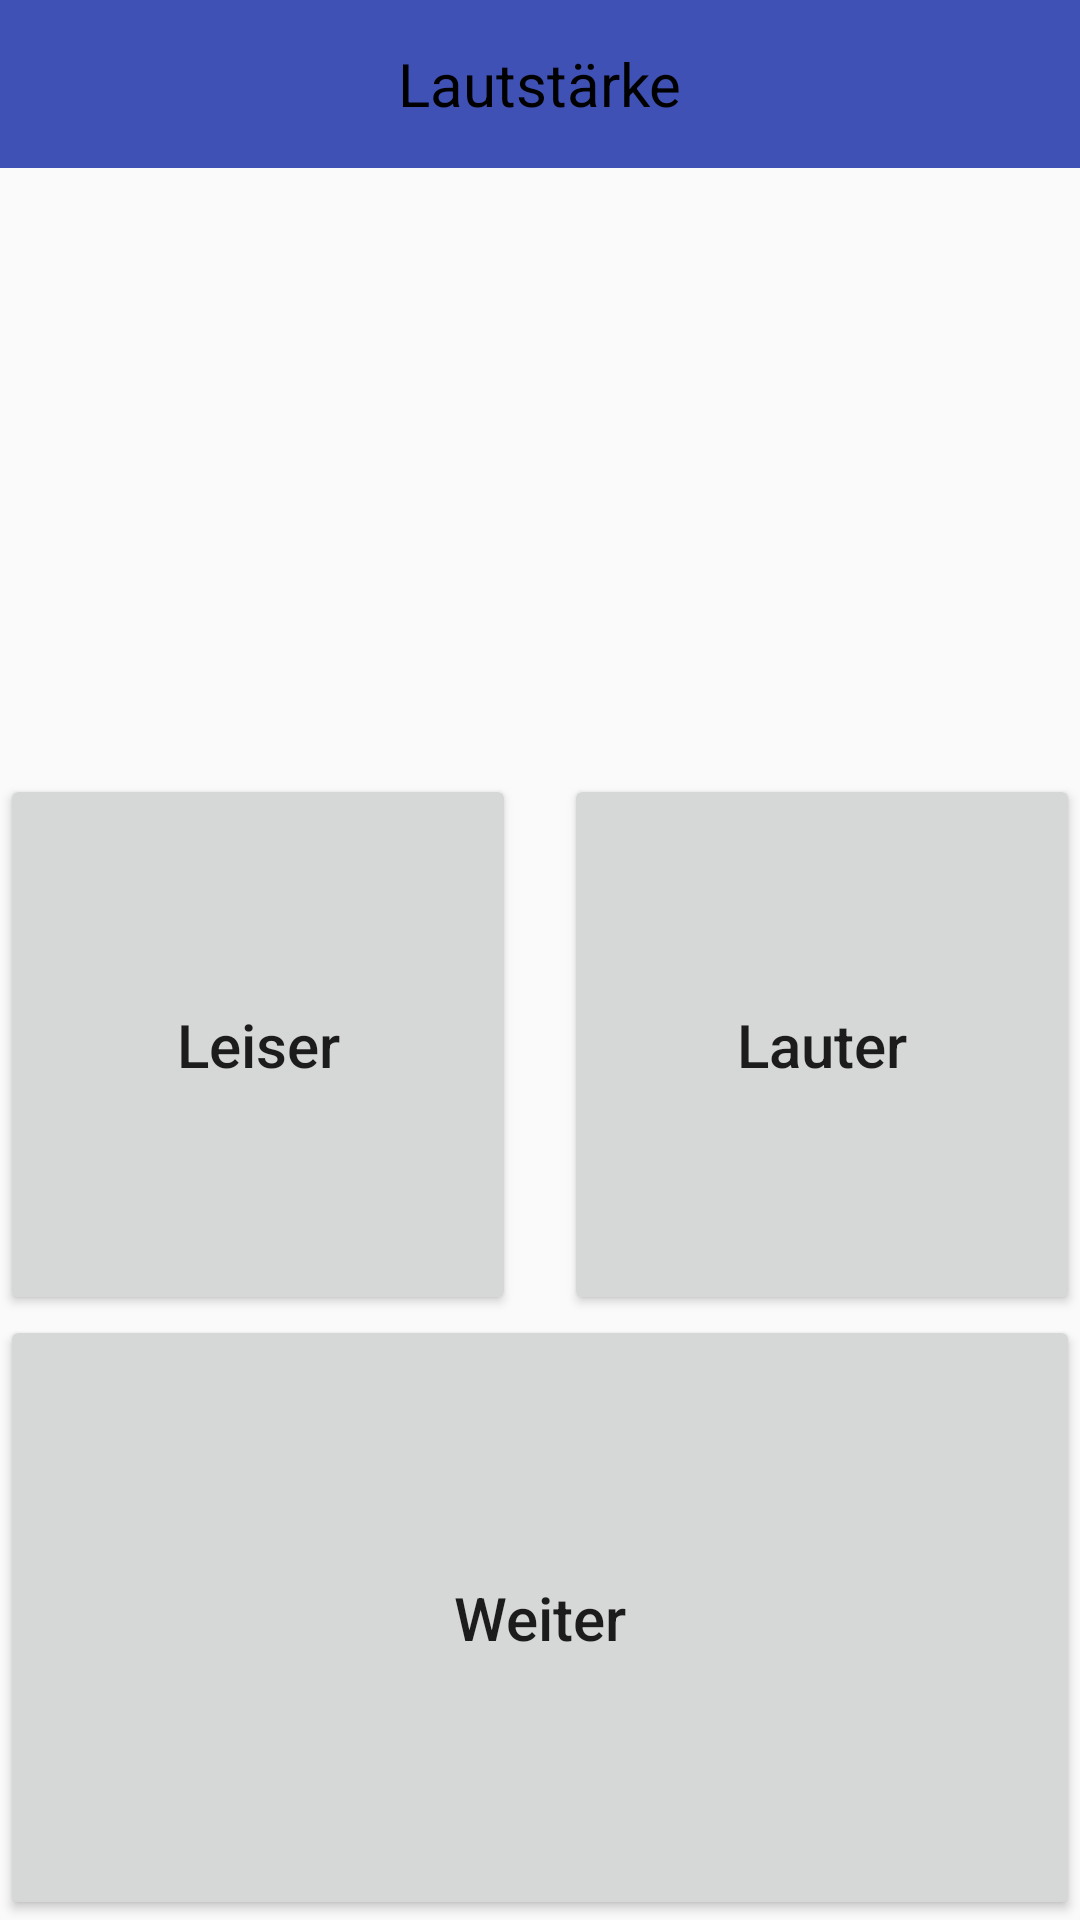

Write the Android layout XML for this screen, with the resource values it uses.
<!-- AndroidManifest.xml: application theme AppTheme -->
<!-- res/layout/activity_volume.xml -->
<?xml version="1.0" encoding="utf-8"?>
<LinearLayout xmlns:android="http://schemas.android.com/apk/res/android"
xmlns:tools="http://schemas.android.com/tools"
xmlns:app="http://schemas.android.com/apk/res-auto"
android:id="@+id/activity_lautstaerke"
android:layout_width="match_parent"
android:layout_height="match_parent"
android:orientation="vertical"
tools:context="com.example.jrgen.test1.Volume">

    <android.support.v7.widget.Toolbar
        android:id="@+id/my_toolbar"
        android:layout_width="match_parent"
        android:layout_height="?attr/actionBarSize"
        android:background="?attr/colorPrimary"
        android:layout_gravity="center"
        android:theme="@style/ThemeOverlay.AppCompat.ActionBar"
        app:popupTheme="@style/ThemeOverlay.AppCompat.Light" >
        <TextView
            android:layout_width="wrap_content"
            android:layout_height="wrap_content"
            android:text="@string/volumeTitle"
            android:layout_gravity="center"
            android:textColor="@color/colorBlack"
            android:textSize="20sp"
            android:id="@+id/toolbar_title" />
    </android.support.v7.widget.Toolbar>

    <RelativeLayout
        android:paddingLeft="@dimen/activity_horizontal_margin"
        android:paddingRight="@dimen/activity_horizontal_margin"

        android:layout_weight="1"
        android:layout_width="match_parent"
        android:layout_height="match_parent">
        <TextView
            android:layout_width="fill_parent"
            android:layout_height="fill_parent"
            android:gravity="center_horizontal|center_vertical"
            android:text=""
            android:id="@+id/textView1"
            android:textColor="@android:color/black"
            android:textSize="40sp" />
    </RelativeLayout>

    <LinearLayout
        android:layout_width="match_parent"
        android:layout_height="match_parent"
        android:layout_marginLeft="@dimen/activity_horizontal_margin"
        android:layout_marginRight="@dimen/activity_horizontal_margin"
        android:layout_marginBottom="@dimen/activity_vertical_margin"
        android:layout_weight="1.05"
        android:orientation="horizontal">
        <Button
            android:text="@string/volumeDown"
            android:layout_width="0dp"
            android:layout_gravity="center_horizontal|center_vertical"
            android:layout_height="match_parent"
            android:textSize="20sp"
            android:layout_marginRight="8sp"
            android:textAllCaps="false"
            android:id="@+id/button2"
            android:layout_weight="1" />

        <Button
            android:text="@string/volumeUp"
            android:layout_width="0dp"
            android:textAllCaps="false"
            android:layout_marginLeft="8sp"
            android:textSize="20sp"
            android:layout_gravity="center_horizontal|center_vertical"
            android:layout_height="match_parent"
            android:id="@+id/button3"
            android:layout_weight="1" />
    </LinearLayout>

    <LinearLayout
        android:layout_width="match_parent"
        android:layout_height="match_parent"
        android:layout_marginLeft="@dimen/activity_horizontal_margin"
        android:layout_marginRight="@dimen/activity_horizontal_margin"
        android:layout_marginBottom="@dimen/activity_vertical_margin"
        android:layout_weight="1"
        android:orientation="horizontal">
        <Button
            android:text="@string/pContinue"
            android:layout_width="match_parent"
            android:layout_gravity="center_horizontal|center_vertical"
            android:layout_height="match_parent"
            android:textSize="20sp"
            android:textAllCaps="false"
            android:id="@+id/button1" />
    </LinearLayout>
</LinearLayout>
<!-- resources referenced by this layout -->
<resources>
  <color name="colorBlack">#000000</color>
  <string name="pContinue">Weiter</string>
  <string name="volumeDown">Leiser</string>
  <string name="volumeTitle">Lautstärke</string>
  <string name="volumeUp">Lauter</string>
  <style name="AppTheme" parent="Theme.AppCompat.Light.NoActionBar">
          
          <item name="colorPrimary">@color/colorPrimary</item>
          <item name="colorPrimaryDark">@color/colorPrimaryDark</item>
          <item name="colorAccent">@color/colorAccent</item>
      </style>
  <color name="colorPrimary">#3F51B5</color>
  <color name="colorPrimaryDark">#303F9F</color>
  <color name="colorAccent">#FF4081</color>
</resources>
